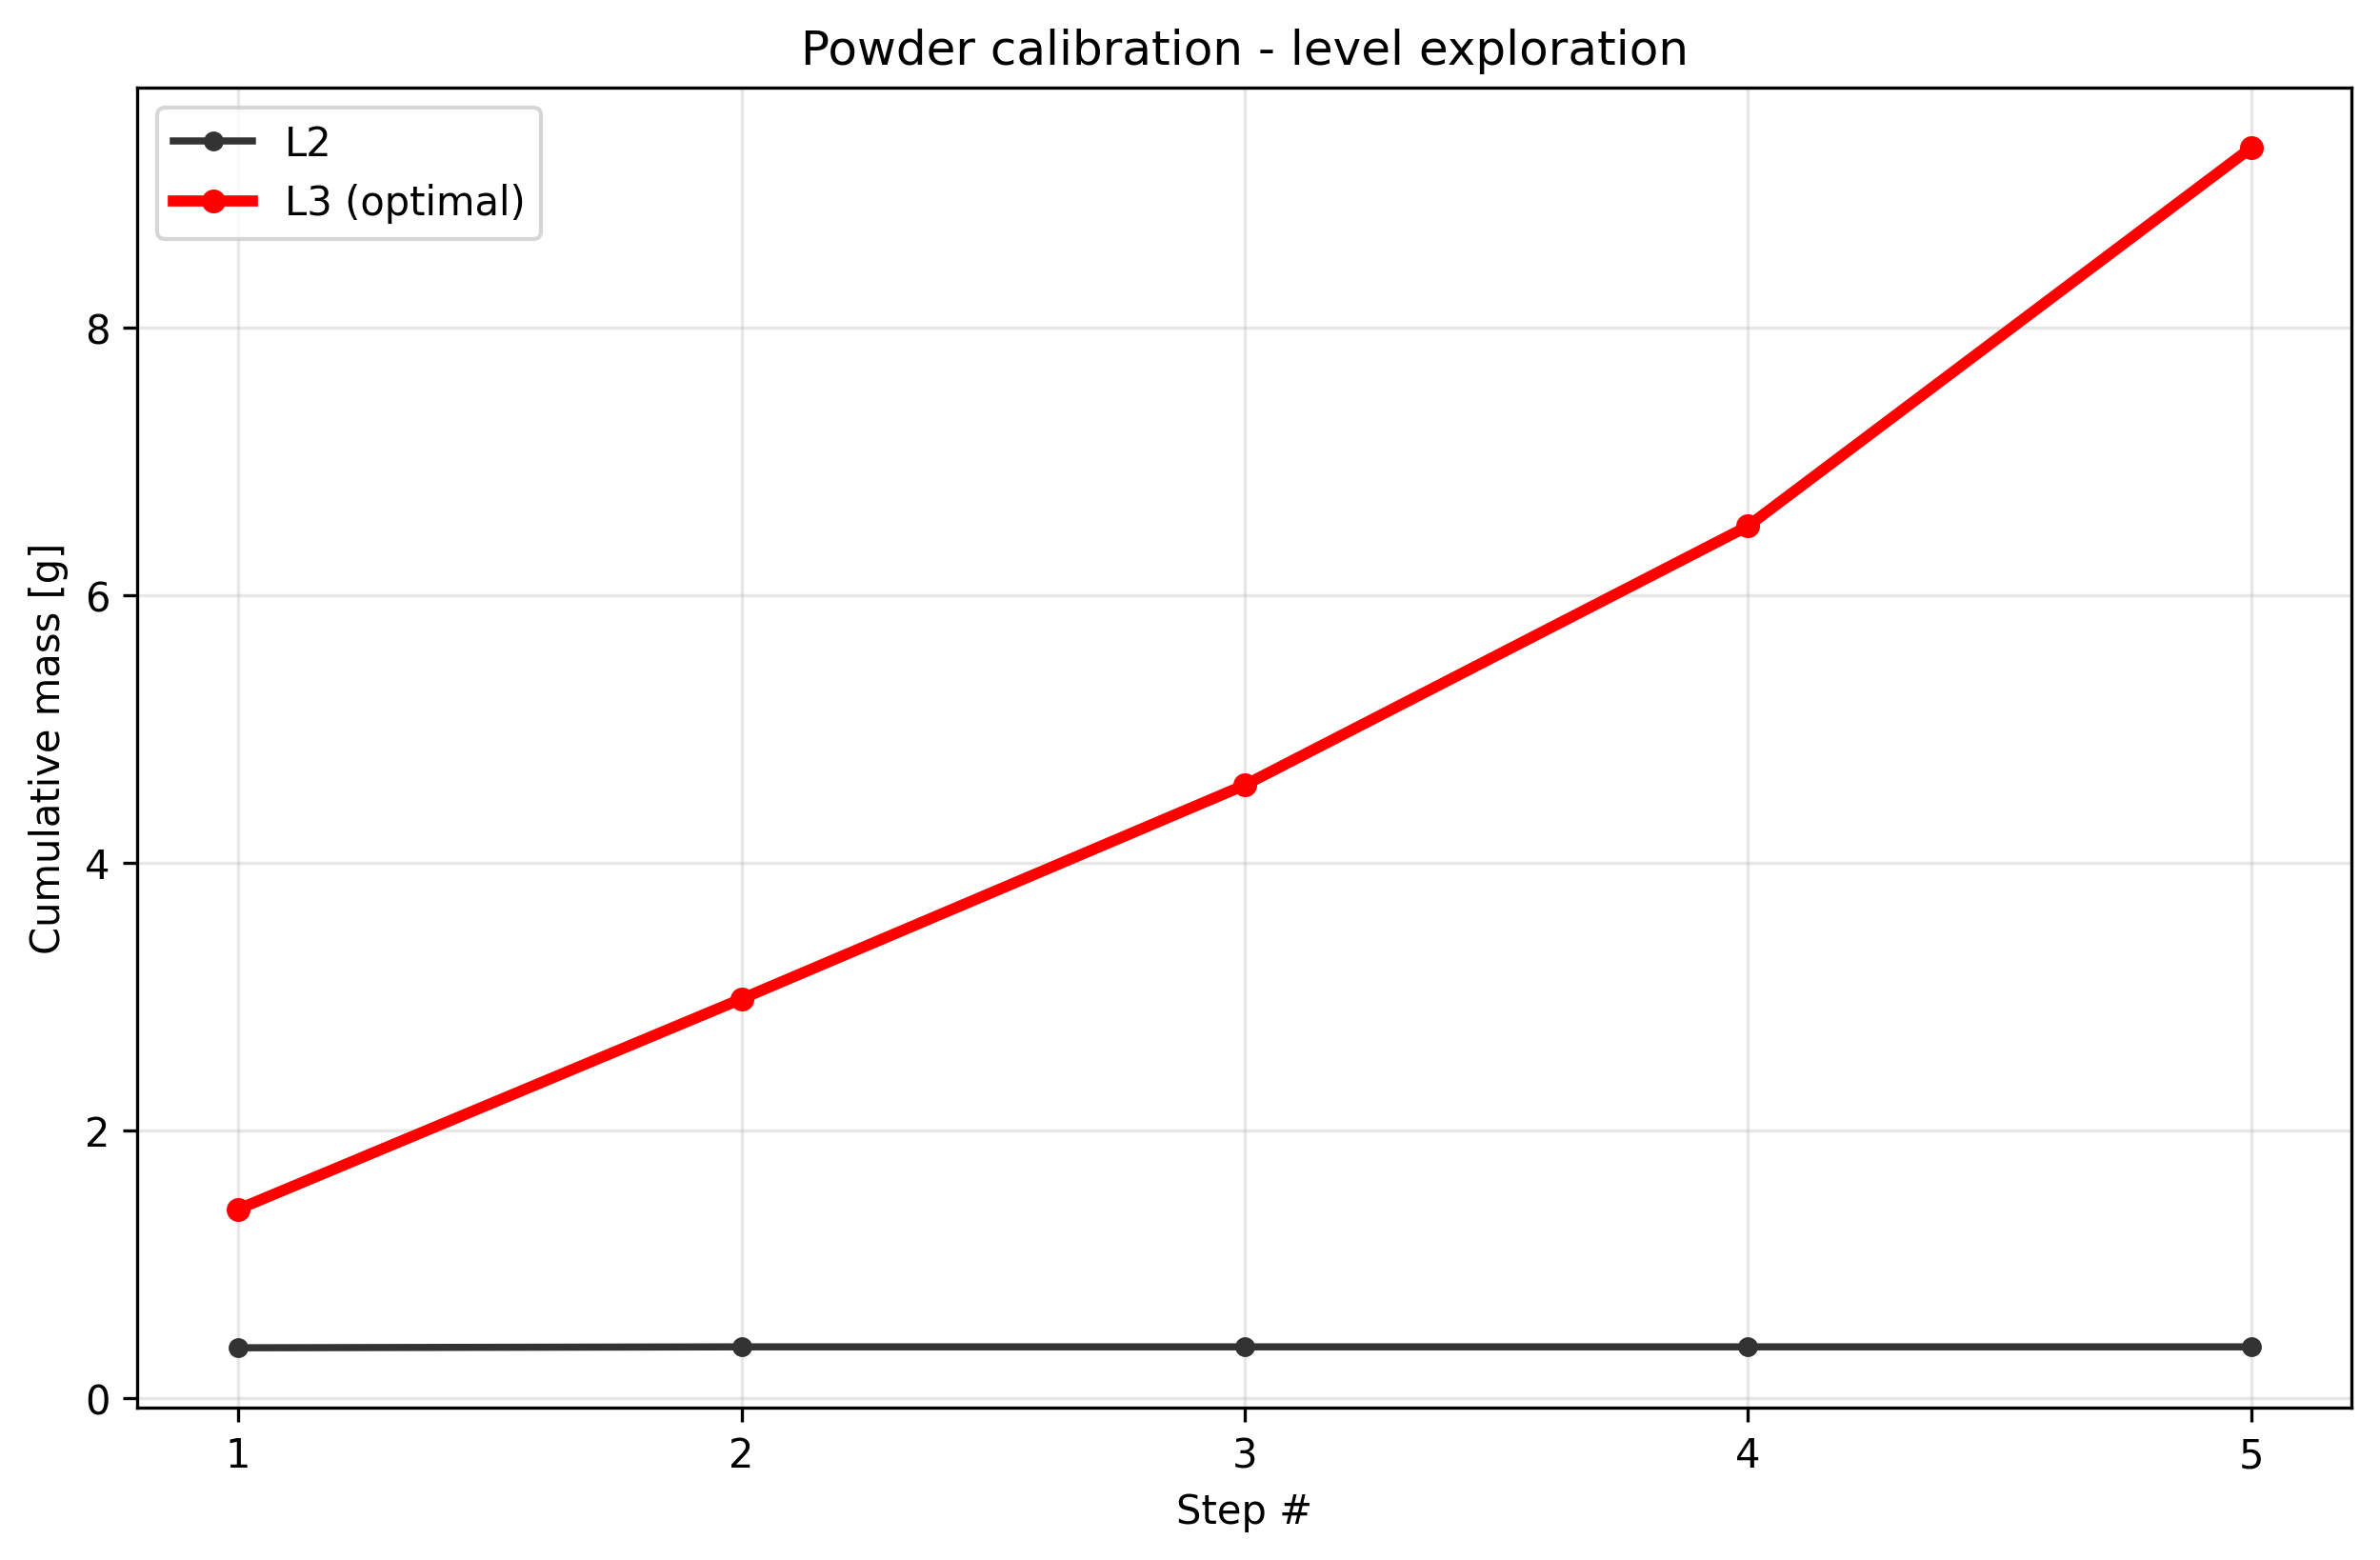

The table this chart was drawn from, first rows:
condition, step_index, cumulative_mass_g, per_step_mass_g, success
level2_t1.0, 1, 0.376, 0.376, True
level2_t1.0, 2, 0.383, 0.007000, True
level2_t1.0, 3, 0.383, 0.000000, False
level2_t1.0, 4, 0.383, 0.000000, False
level2_t1.0, 5, 0.383, 0.000000, False
level3_t1.0, 1, 1.412, 1.412, True
level3_t1.0, 2, 2.984, 1.572, True
level3_t1.0, 3, 4.582, 1.598, True
level3_t1.0, 4, 6.518, 1.936, True
level3_t1.0, 5, 9.346, 2.828, True
